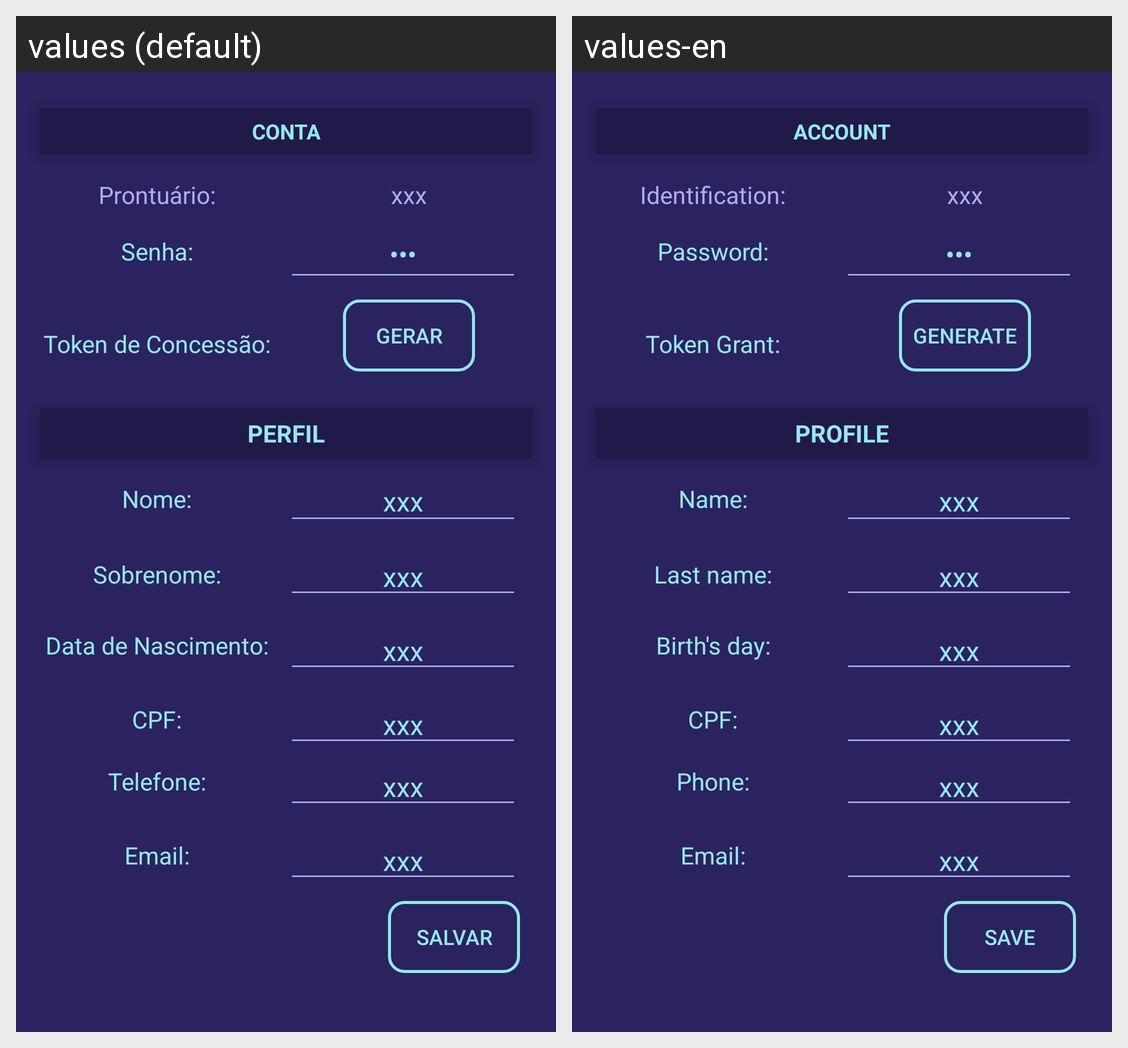

Here is an Android app screen in its default locale and in the app's own translations. Write out the translated-string differences for the strings that appear on this screen.
Android screen res/layout/activity_perfil.xml rendered under 2 locales, left to right: values (default), values-en. Device: Nexus 5 (rendered at 1080×1920; each locale shown at half size, 540×960, under a caption strip naming it); theme AppTheme.
Strings drawn on this screen, with the default value and each locale's value (text and hints the layout hard-codes, and strings that could not be matched under every locale, appear in the picture but are not listed):

lblPerfilConta
  values: CONTA
  values-en: ACCOUNT

lblPerfilProntuario
  values: Prontuário:
  values-en: Identification:

lblPerfilSenha
  values: Senha:
  values-en: Password:

lblPerfilToken
  values: Token de Concessão:
  values-en: Token Grant:

btnPerfilToken
  values: GERAR
  values-en: GENERATE

lblPerfilPerfil
  values: PERFIL
  values-en: PROFILE

lblPerfilNome
  values: Nome:
  values-en: Name:

lblPerfilSobrenome
  values: Sobrenome:
  values-en: Last name:

lblPerfilData
  values: Data de Nascimento:
  values-en: Birth's day:

lblPerfilCPF
  values: CPF:
  values-en: CPF:

lblPerfilTelefone
  values: Telefone:
  values-en: Phone:

lblPerfilEmail
  values: Email:
  values-en: Email:

btnPerfilSalvar
  values: Salvar
  values-en: Save
